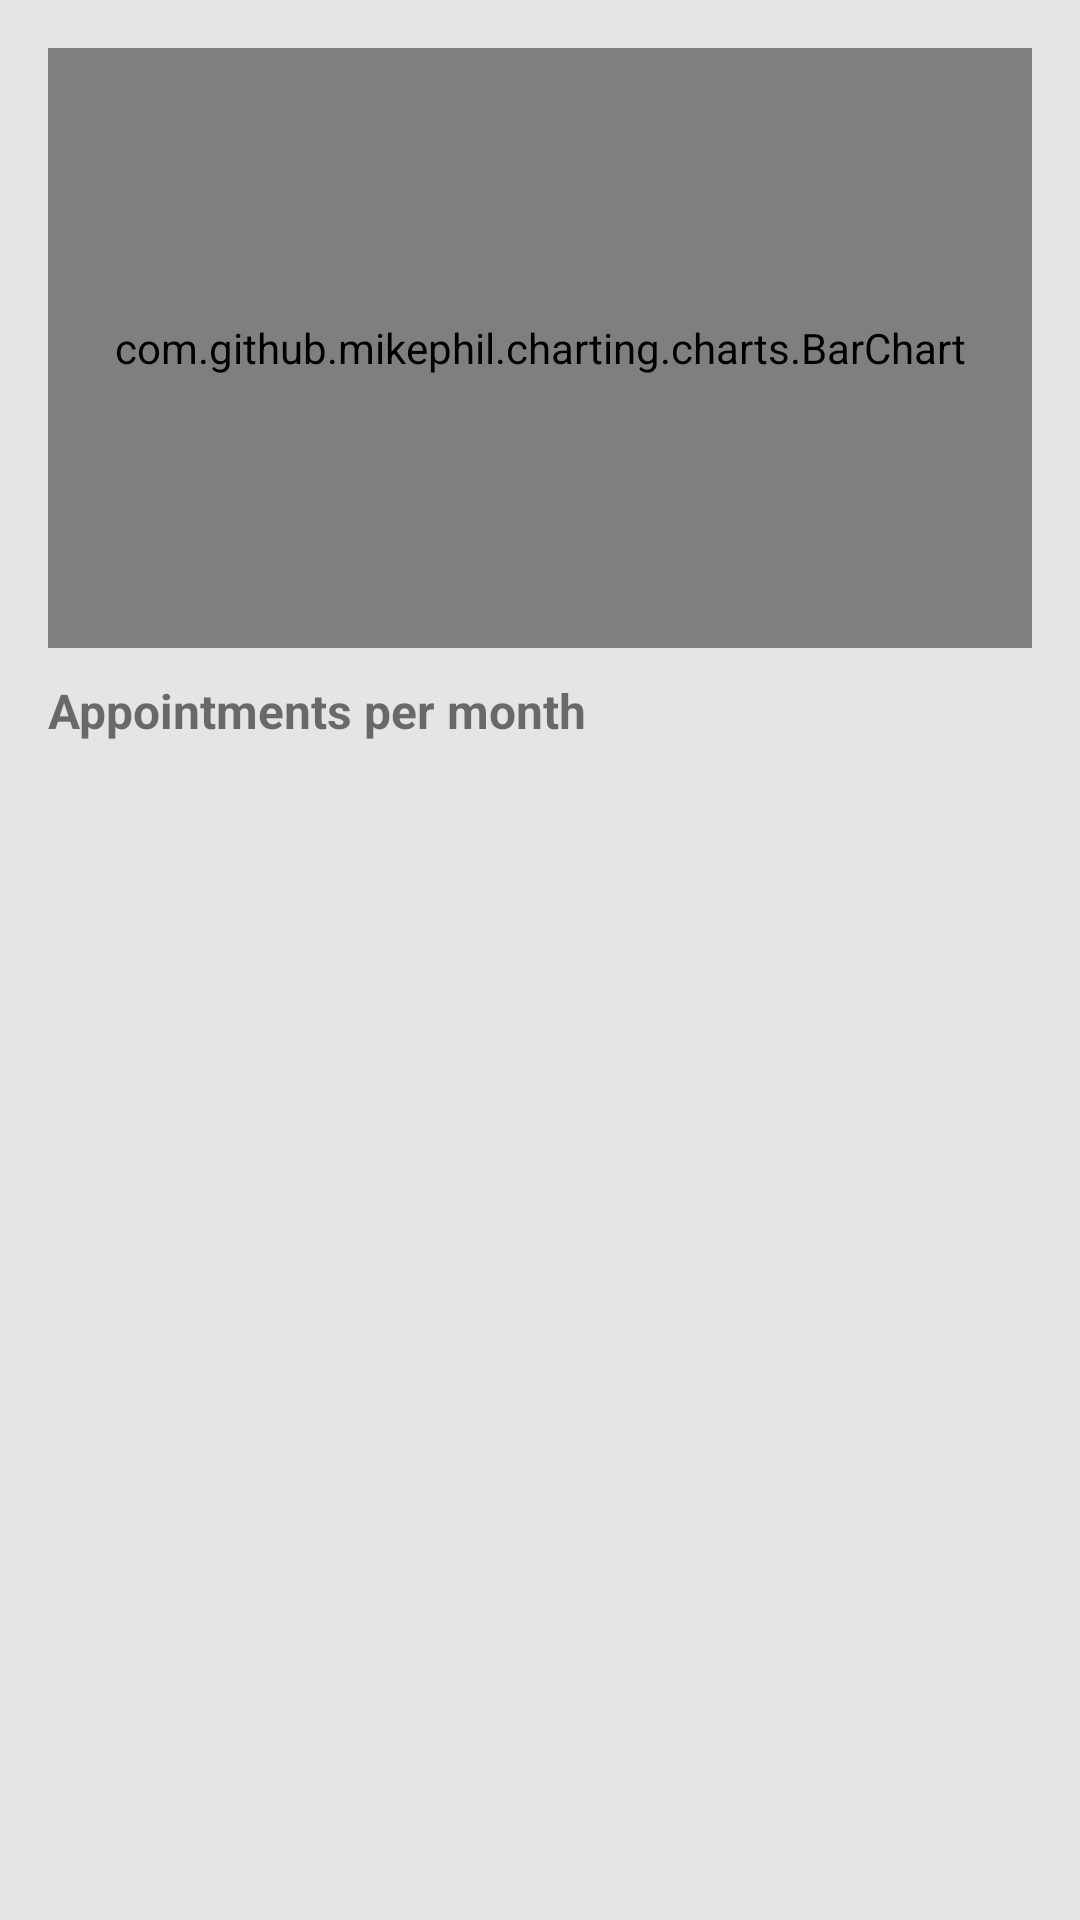

Reconstruct the res/layout file that produces this screen, plus the resources it refers to.
<!-- AndroidManifest.xml: application theme Theme.UnipiDoctor -->
<!-- res/layout/fragment_analytics.xml -->
<?xml version="1.0" encoding="utf-8"?>
<layout xmlns:android="http://schemas.android.com/apk/res/android"
    xmlns:app="http://schemas.android.com/apk/res-auto"
    xmlns:tools="http://schemas.android.com/tools"
    tools:context=".ui.analytics.AnalyticsFragment">

    <androidx.constraintlayout.motion.widget.MotionLayout
        android:id="@+id/constraintLayout2"
        android:layout_width="match_parent"
        android:layout_height="match_parent"
        android:background="@color/grey_bg"
        app:layoutDescription="@xml/fragment_analytics_xml_constraintlayout2_scene">

        <com.github.mikephil.charting.charts.BarChart
            android:id="@+id/chart"
            android:layout_width="match_parent"
            android:layout_height="@dimen/dimen_200"
            android:layout_margin="@dimen/dimen_m"
            app:layout_constraintStart_toStartOf="parent"
            app:layout_constraintTop_toTopOf="parent" />

        <TextView
            android:id="@+id/energyTitleTxtView"
            style="@style/text_16_bold"
            android:layout_width="match_parent"
            android:layout_height="wrap_content"
            android:layout_marginHorizontal="@dimen/dimen_m"
            android:paddingVertical="@dimen/dimen_10"
            android:text="Appointments per month"
            app:layout_constraintStart_toStartOf="parent"
            app:layout_constraintTop_toBottomOf="@id/chart" />

        <androidx.recyclerview.widget.RecyclerView
            android:id="@+id/analyticsRecycler"
            android:layout_width="match_parent"
            android:layout_height="0dp"
            android:clipToPadding="false"
            android:orientation="vertical"
            android:overScrollMode="never"
            android:paddingHorizontal="@dimen/dimen_s"
            android:paddingBottom="@dimen/dimen_2xl"
            app:layoutManager="androidx.recyclerview.widget.LinearLayoutManager"
            app:layout_constraintBottom_toBottomOf="parent"
            app:layout_constraintStart_toStartOf="parent"
            app:layout_constraintTop_toBottomOf="@id/energyTitleTxtView"
            tools:itemCount="5"
            tools:listitem="@layout/holder_analytics_item" />

    </androidx.constraintlayout.motion.widget.MotionLayout>
</layout>
<!-- res/layout/holder_analytics_item.xml (included above) -->
<?xml version="1.0" encoding="utf-8"?>
<layout xmlns:android="http://schemas.android.com/apk/res/android"
    xmlns:app="http://schemas.android.com/apk/res-auto"
    xmlns:tools="http://schemas.android.com/tools">

    <data>

        <variable
            name="model"
            type="com.stathis.unipidoctor.ui.analytics.uimodel.AnalyticsModel" />
    </data>

    <androidx.constraintlayout.widget.ConstraintLayout
        android:layout_width="match_parent"
        android:layout_height="wrap_content"
        android:background="@drawable/rounded_button"
        android:backgroundTint="@color/white">

        <TextView
            android:id="@+id/monthTxtView"
            style="@style/text_16_bold"
            android:layout_width="0dp"
            android:layout_height="wrap_content"
            android:padding="@dimen/dimen_10"
            android:text="@{model.title}"
            android:textColor="@color/dark_blue"
            app:layout_constraintBottom_toBottomOf="parent"
            app:layout_constraintEnd_toStartOf="@id/faqTitleTxtView"
            app:layout_constraintStart_toStartOf="parent"
            app:layout_constraintTop_toTopOf="parent"
            tools:text="@string/app_name" />

        <TextView
            android:id="@+id/faqTitleTxtView"
            android:layout_width="0dp"
            android:layout_height="wrap_content"
            android:gravity="end"
            android:padding="@dimen/dimen_10"
            android:text="@{model.description}"
            android:textColor="@color/dark_blue"
            app:layout_constraintBottom_toBottomOf="parent"
            app:layout_constraintEnd_toEndOf="parent"
            app:layout_constraintStart_toEndOf="@id/monthTxtView"
            app:layout_constraintTop_toTopOf="parent"
            tools:text="@string/app_name" />

    </androidx.constraintlayout.widget.ConstraintLayout>
</layout>
<!-- resources referenced by this layout -->
<resources>
  <color name="dark_blue">#1746A2</color>
  <color name="grey_bg">#e5e5e5</color>
  <color name="white">#FFFFFFFF</color>
  <dimen name="dimen_10">10dp</dimen>
  <dimen name="dimen_200">200dp</dimen>
  <dimen name="dimen_2xl">64dp</dimen>
  <dimen name="dimen_m">16dp</dimen>
  <dimen name="dimen_s">8dp</dimen>
  <!-- drawable rounded_button (drawable) -->
  <?xml version="1.0" encoding="utf-8"?>
  <shape xmlns:android="http://schemas.android.com/apk/res/android"
      android:shape="rectangle">
  
      <corners android:radius="@dimen/dimen_10" />
      <solid android:color="@color/dark_blue" />
      <padding
          android:bottom="5dp"
          android:left="10dp"
          android:right="10dp"
          android:top="5dp" />
  
  </shape>
  <string name="app_name">UnipiDoctor</string>
  <style name="text_16_bold" parent="Widget.AppCompat.TextView">
          <item name="android:textSize">@dimen/text_16</item>
          <item name="android:textStyle">bold</item>
      </style>
  <style name="Theme.UnipiDoctor" parent="Theme.MaterialComponents.DayNight.DarkActionBar">
          
          <item name="colorPrimary">@color/purple_500</item>
          <item name="colorPrimaryVariant">@color/purple_700</item>
          <item name="colorOnPrimary">@color/white</item>
          
          <item name="colorSecondary">@color/teal_200</item>
          <item name="colorSecondaryVariant">@color/teal_700</item>
          <item name="colorOnSecondary">@color/black</item>
          
          <item name="android:statusBarColor">?attr/colorPrimaryVariant</item>
          
      </style>
  <dimen name="text_16">16sp</dimen>
  <color name="purple_500">#FF6200EE</color>
  <color name="purple_700">#FF3700B3</color>
  <color name="teal_200">#FF03DAC5</color>
  <color name="teal_700">#FF018786</color>
  <color name="black">#FF000000</color>
</resources>
